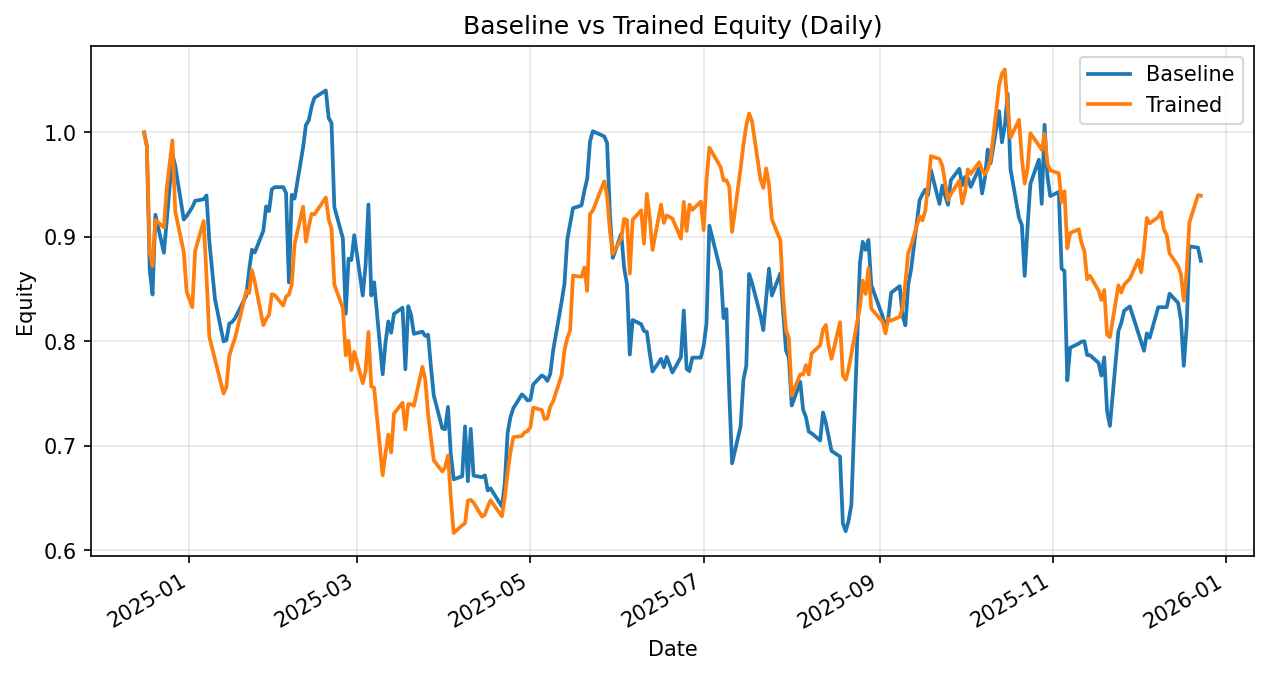

Source data for this figure (header and first rows):
date, daily_return_x, equity_baseline, daily_return_y, equity_trained
2024-12-16, 0.0, 1.0, 0.0, 1.0
2024-12-17, -0.01303, 0.987, -0.01303, 0.987
2024-12-18, -0.1198, 0.8688, -0.1025, 0.8858
2024-12-19, -0.02757, 0.8448, -0.0155, 0.8721
2024-12-20, 0.09029, 0.9211, 0.05044, 0.9161
2024-12-23, -0.03948, 0.8847, -0.007694, 0.909
2024-12-24, 0.03434, 0.9151, 0.0414, 0.9466
2024-12-26, 0.07003, 0.9792, 0.04822, 0.9923
2024-12-27, -0.01156, 0.9679, -0.06867, 0.9242
2024-12-30, -0.05303, 0.9166, -0.04198, 0.8854
2024-12-31, 0.00359, 0.9198, -0.04261, 0.8476
2025-01-02, 0.009301, 0.9284, -0.01776, 0.8326
2025-01-03, 0.006557, 0.9345, 0.06496, 0.8867
2025-01-06, 0.001585, 0.936, 0.03208, 0.9151
2025-01-07, 0.003867, 0.9396, -0.05768, 0.8623
2025-01-08, -0.04704, 0.8954, -0.06733, 0.8043
2025-01-10, -0.06185, 0.84, -0.02682, 0.7827
2025-01-13, -0.04766, 0.8, -0.0418, 0.75
2025-01-14, 0.001376, 0.8011, 0.008049, 0.756
2025-01-15, 0.01966, 0.8168, 0.03923, 0.7857
2025-01-16, 0.002009, 0.8185, 0.01172, 0.7949
2025-01-17, 0.004321, 0.822, 0.009682, 0.8026
2025-01-21, 0.02626, 0.8436, 0.0567, 0.8481
2025-01-22, 0.02866, 0.8678, -0.002334, 0.8461
2025-01-23, 0.02289, 0.8876, 0.02597, 0.8681
2025-01-24, -0.002918, 0.885, -0.01281, 0.857
2025-01-27, 0.02341, 0.9058, -0.04843, 0.8155
2025-01-28, 0.02587, 0.9292, 0.007431, 0.8215
2025-01-29, -0.004871, 0.9247, 0.004345, 0.8251
2025-01-30, 0.02254, 0.9455, 0.02426, 0.8451
2025-01-31, 0.002204, 0.9476, -0.001135, 0.8442
2025-02-03, 0.0, 0.9476, -0.01172, 0.8343
2025-02-04, -0.005922, 0.942, 0.01029, 0.8429
2025-02-05, -0.09082, 0.8564, 0.002148, 0.8447
2025-02-06, 0.09787, 0.9402, 0.01131, 0.8542
2025-02-07, -0.003864, 0.9366, 0.04544, 0.893
2025-02-10, 0.05232, 0.9856, 0.04016, 0.9289
2025-02-11, 0.02178, 1.007, -0.036, 0.8955
2025-02-12, 0.004358, 1.011, 0.01617, 0.9099
2025-02-13, 0.01321, 1.025, 0.01326, 0.922
2025-02-14, 0.008064, 1.033, -0.0005301, 0.9215
2025-02-18, 0.006851, 1.04, 0.01746, 0.9376
2025-02-19, -0.02532, 1.014, -0.02214, 0.9168
2025-02-20, -0.004901, 1.009, -0.009783, 0.9079
2025-02-21, -0.07956, 0.9286, -0.059, 0.8543
2025-02-24, -0.03236, 0.8986, -0.0264, 0.8318
2025-02-25, -0.08031, 0.8264, -0.05439, 0.7865
2025-02-26, 0.06381, 0.8791, 0.01781, 0.8005
2025-02-27, -0.001433, 0.8779, -0.03495, 0.7726
2025-02-28, 0.02706, 0.9016, 0.02272, 0.7901
2025-03-03, -0.06407, 0.8439, -0.03826, 0.7599
2025-03-04, 0.03455, 0.873, 0.01539, 0.7716
2025-03-05, 0.06639, 0.931, 0.04845, 0.809
2025-03-06, -0.09355, 0.8439, -0.0646, 0.7567
2025-03-07, 0.015, 0.8565, -0.001484, 0.7556
2025-03-10, -0.1028, 0.7685, -0.1109, 0.6718
2025-03-11, 0.03931, 0.7987, 0.03102, 0.6926
2025-03-12, 0.02556, 0.8191, 0.02618, 0.7108
2025-03-13, -0.01333, 0.8082, -0.02407, 0.6936
2025-03-14, 0.02241, 0.8263, 0.05351, 0.7308
... 196 more rows
